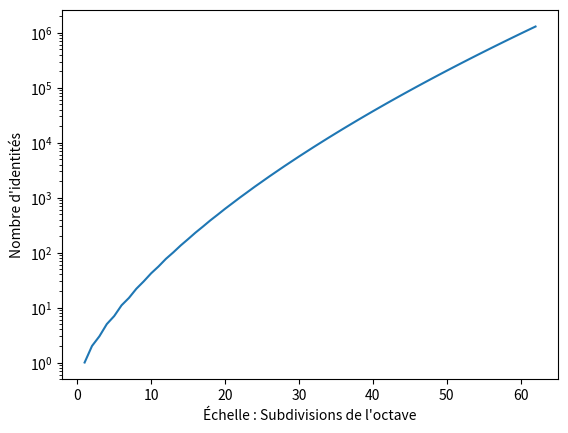

Reproduce this figure in Python.
import numpy as np
import matplotlib.pyplot as plt

dic = {}

def Colonne(N,M):
    if (N,M) in dic:
        P = dic[(N,M)]
    elif N>M : P = 0
    elif (N==M or N==1) : P = 1
    else:
        P = Colonne(N-1, M-1) + Colonne(N, M-N)
        dic[(N,M)] = P
    return P

def Partition(M):
    P = 0
    for N in range(1,M+1):
        P += Colonne(N,M)
    return P

############### Écrire les nombres d'identités #####################
part = []
print('Nombre d\'identités en fonction de la subdivision :')
for M in range(1,62+1):
    P = Partition(M)
    part.append(P)
#     print('N = {} : {} identités'.format(M,P))
# print('\n--------------------------\n')

plt.figure()
plt.plot(range(1,62+1), part)
plt.yscale('log')
plt.xlabel('Échelle : Subdivisions de l\'octave')
plt.ylabel('Nombre d\'identités')
plt.show()
